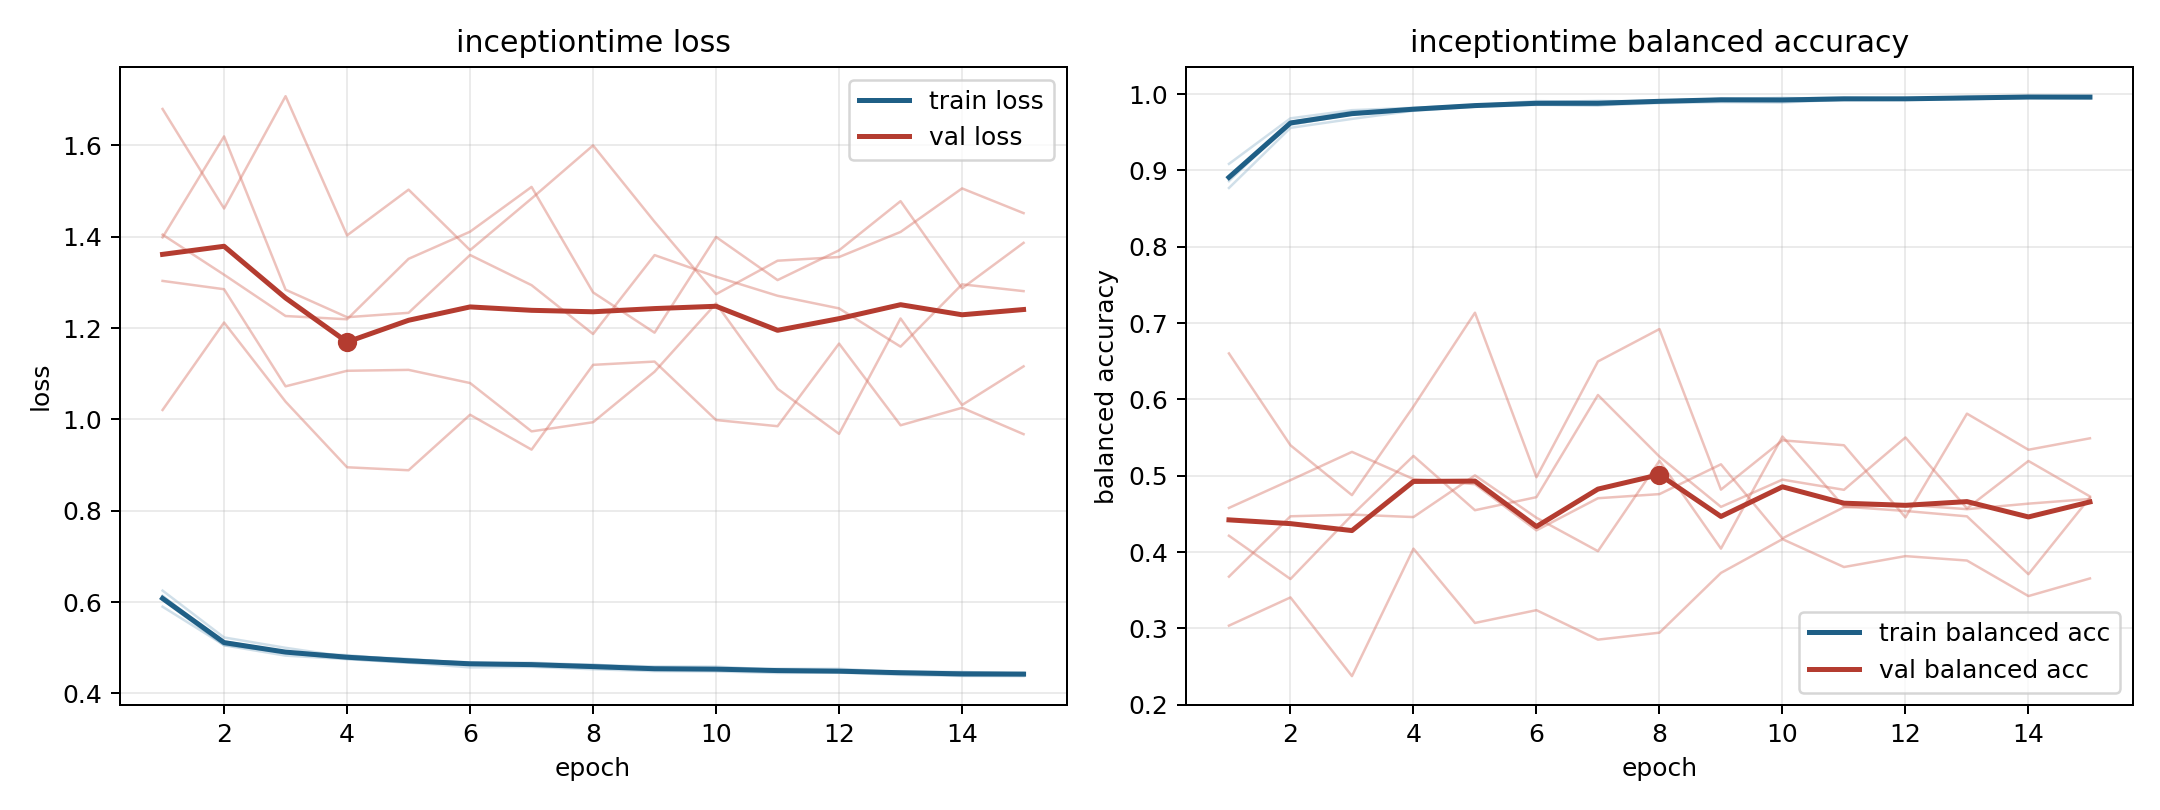

The file beside this chart, header and first rows:
model, fold, epoch, train_loss, train_balanced_accuracy, val_loss, val_balanced_accuracy
inceptiontime, 1, 1, 0.605, 0.8901, 1.68, 0.3037
inceptiontime, 1, 2, 0.5054, 0.9635, 1.462, 0.3407
inceptiontime, 1, 3, 0.4829, 0.9769, 1.708, 0.2376
inceptiontime, 1, 4, 0.4752, 0.9806, 1.403, 0.4045
inceptiontime, 1, 5, 0.4673, 0.9853, 1.503, 0.3072
inceptiontime, 1, 6, 0.4571, 0.9908, 1.37, 0.324
inceptiontime, 1, 7, 0.4582, 0.9898, 1.484, 0.2854
inceptiontime, 1, 8, 0.453, 0.9913, 1.6, 0.2945
inceptiontime, 1, 9, 0.4489, 0.9933, 1.433, 0.3728
inceptiontime, 1, 10, 0.4483, 0.994, 1.274, 0.417
inceptiontime, 1, 11, 0.4449, 0.9957, 1.347, 0.3805
inceptiontime, 1, 12, 0.4458, 0.9938, 1.355, 0.3948
inceptiontime, 1, 13, 0.4406, 0.9959, 1.41, 0.389
inceptiontime, 1, 14, 0.4383, 0.9961, 1.506, 0.3425
inceptiontime, 1, 15, 0.438, 0.9958, 1.452, 0.3656
inceptiontime, 2, 1, 0.6065, 0.8928, 1.399, 0.3679
inceptiontime, 2, 2, 0.514, 0.9599, 1.619, 0.447
inceptiontime, 2, 3, 0.4906, 0.9733, 1.284, 0.4492
inceptiontime, 2, 4, 0.4839, 0.9791, 1.224, 0.4459
inceptiontime, 2, 5, 0.4723, 0.9855, 1.233, 0.5006
inceptiontime, 2, 6, 0.4683, 0.9875, 1.36, 0.445
inceptiontime, 2, 7, 0.464, 0.9882, 1.294, 0.4013
inceptiontime, 2, 8, 0.4599, 0.9914, 1.187, 0.5196
inceptiontime, 2, 9, 0.4561, 0.9921, 1.36, 0.4046
inceptiontime, 2, 10, 0.4548, 0.9918, 1.312, 0.5514
inceptiontime, 2, 11, 0.4511, 0.9934, 1.271, 0.4596
inceptiontime, 2, 12, 0.4491, 0.9939, 1.243, 0.4539
inceptiontime, 2, 13, 0.4461, 0.9941, 1.159, 0.4469
inceptiontime, 2, 14, 0.4444, 0.9959, 1.296, 0.3711
inceptiontime, 2, 15, 0.4435, 0.997, 1.281, 0.4715
inceptiontime, 3, 1, 0.59, 0.9085, 1.404, 0.4579
inceptiontime, 3, 2, 0.506, 0.9682, 1.317, 0.4943
inceptiontime, 3, 3, 0.4903, 0.9789, 1.226, 0.5313
inceptiontime, 3, 4, 0.4819, 0.982, 1.219, 0.4957
inceptiontime, 3, 5, 0.4755, 0.9855, 1.351, 0.489
inceptiontime, 3, 6, 0.466, 0.9894, 1.411, 0.4285
inceptiontime, 3, 7, 0.4621, 0.9911, 1.509, 0.4706
inceptiontime, 3, 8, 0.4633, 0.9903, 1.278, 0.476
inceptiontime, 3, 9, 0.4547, 0.9937, 1.19, 0.515
inceptiontime, 3, 10, 0.452, 0.995, 1.399, 0.4181
inceptiontime, 3, 11, 0.4541, 0.9934, 1.305, 0.4588
inceptiontime, 3, 12, 0.4539, 0.9932, 1.37, 0.462
inceptiontime, 3, 13, 0.4469, 0.9966, 1.478, 0.4563
inceptiontime, 3, 14, 0.4471, 0.9966, 1.287, 0.4635
inceptiontime, 3, 15, 0.4434, 0.9972, 1.386, 0.4696
inceptiontime, 4, 1, 0.6252, 0.877, 1.303, 0.4215
inceptiontime, 4, 2, 0.5226, 0.9558, 1.285, 0.3648
inceptiontime, 4, 3, 0.5, 0.9675, 1.072, 0.4485
inceptiontime, 4, 4, 0.4802, 0.9782, 1.106, 0.526
inceptiontime, 4, 5, 0.475, 0.9833, 1.108, 0.4549
inceptiontime, 4, 6, 0.4667, 0.9858, 1.08, 0.472
inceptiontime, 4, 7, 0.4674, 0.9853, 0.9738, 0.6058
inceptiontime, 4, 8, 0.4622, 0.9883, 0.9938, 0.5251
inceptiontime, 4, 9, 0.459, 0.9895, 1.104, 0.4593
inceptiontime, 4, 10, 0.4588, 0.9889, 1.254, 0.495
inceptiontime, 4, 11, 0.4516, 0.9928, 1.067, 0.4816
inceptiontime, 4, 12, 0.448, 0.9933, 0.9683, 0.5502
inceptiontime, 4, 13, 0.4487, 0.9934, 1.221, 0.4573
inceptiontime, 4, 14, 0.446, 0.9949, 1.032, 0.5194
inceptiontime, 4, 15, 0.4455, 0.9947, 1.116, 0.473
... 15 more rows
